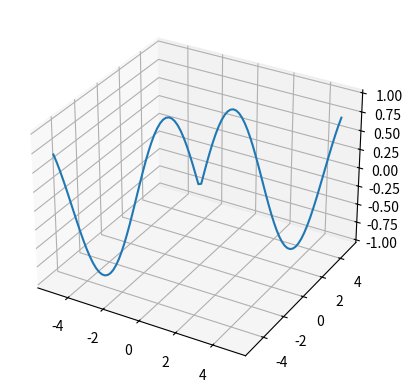

Here is the Python script that generated this plot:
import matplotlib.pyplot as plt
import numpy as np

from mpl_toolkits.mplot3d import Axes3D

x = np.linspace(-5, 5, 100)
y = np.linspace(-5, 5, 100)
z = np.sin(np.sqrt((x**2) + (y**2)))

fig = plt.figure()
ax = fig.add_subplot(111, projection='3d')
ax.plot(x, y, z, label='some sort of function :)')
plt.show()